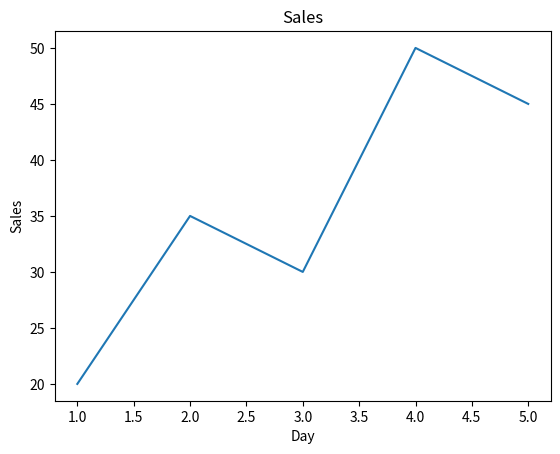
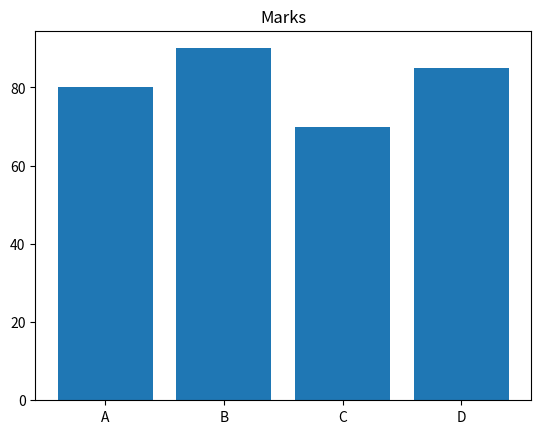
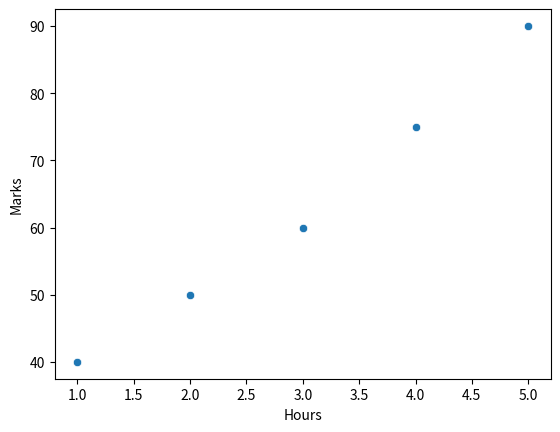

The matplotlib source for these figures, in order:
import numpy as np
import pandas as pd
import matplotlib.pyplot as plt
import seaborn as sns


numbers = np.array([10, 20, 30, 40, 50])

print(numbers + 5)
print(numbers * 2)
print(np.mean(numbers))
print(np.max(numbers))
print(np.min(numbers))


numbers = np.arange(1, 21)

print(numbers)
print(numbers[numbers % 2 == 0])
print(numbers[numbers > 10])


marks = np.array([65, 78, 92, 55, 88, 70])

print(np.mean(marks))
print(np.max(marks))
print(np.min(marks))
print(np.sort(marks))


data = {
    "Name": ["Rahul", "Anu", "Kiran", "Priya", "Arjun"],
    "Age": [21, 22, 20, 23, 21],
    "Marks": [75, 92, 68, 88, 95]
}

df = pd.DataFrame(data)

print(df)
print(df["Name"])
print(df[df["Marks"] >= 80])

df["Passed"] = df["Marks"] >= 40

print(df)


df["Marks"] = df["Marks"] + 5

print(df)


print(df["Marks"].mean())
print(df["Marks"].max())
print(df["Marks"].min())


x = [1, 2, 3, 4, 5]
y = [20, 35, 30, 50, 45]

plt.plot(x, y)
plt.xlabel("Day")
plt.ylabel("Sales")
plt.title("Sales")
plt.show()


names = ["A", "B", "C", "D"]
marks = [80, 90, 70, 85]

plt.bar(names, marks)
plt.title("Marks")
plt.show()


df = pd.DataFrame({
    "Hours": [1, 2, 3, 4, 5],
    "Marks": [40, 50, 60, 75, 90]
})

sns.scatterplot(data=df, x="Hours", y="Marks")
plt.show()
